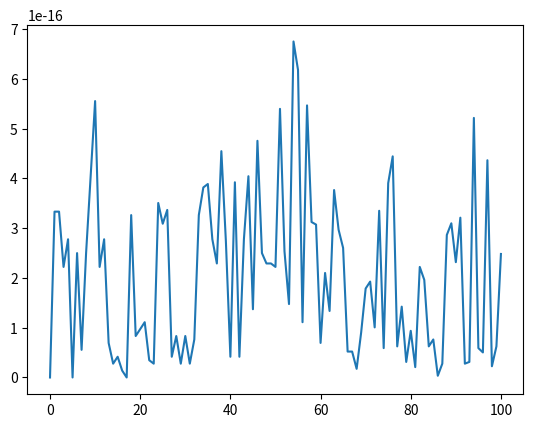

Recreate this plot in Python.
import numpy as np
import matplotlib.pyplot as plt

def get_stocastic(alpha):
    a = alpha / (1.0 + alpha)
    b = 1.0 / (1.0 + alpha) 
    return np.array([[a,b], [a,b]])

def error(A, B):
    return sum(np.abs((A-B).flatten()))

Xerr = []
param = []
alpha = 0
while alpha <= 100:
    W = get_stocastic(alpha)
    S = W + np.identity(2)

    eig_vals, Q = np.linalg.eig(S)
    Q_inv = np.linalg.inv(Q)
    lam_f = np.diag(np.log(eig_vals))

    left = np.matmul(np.matmul(Q,lam_f),Q_inv)
    right =  np.log(2)*W
    
    Xerr.append(error(left,right))
    param.append(alpha)

    alpha += 1

plt.plot(param, Xerr)
plt.show()
